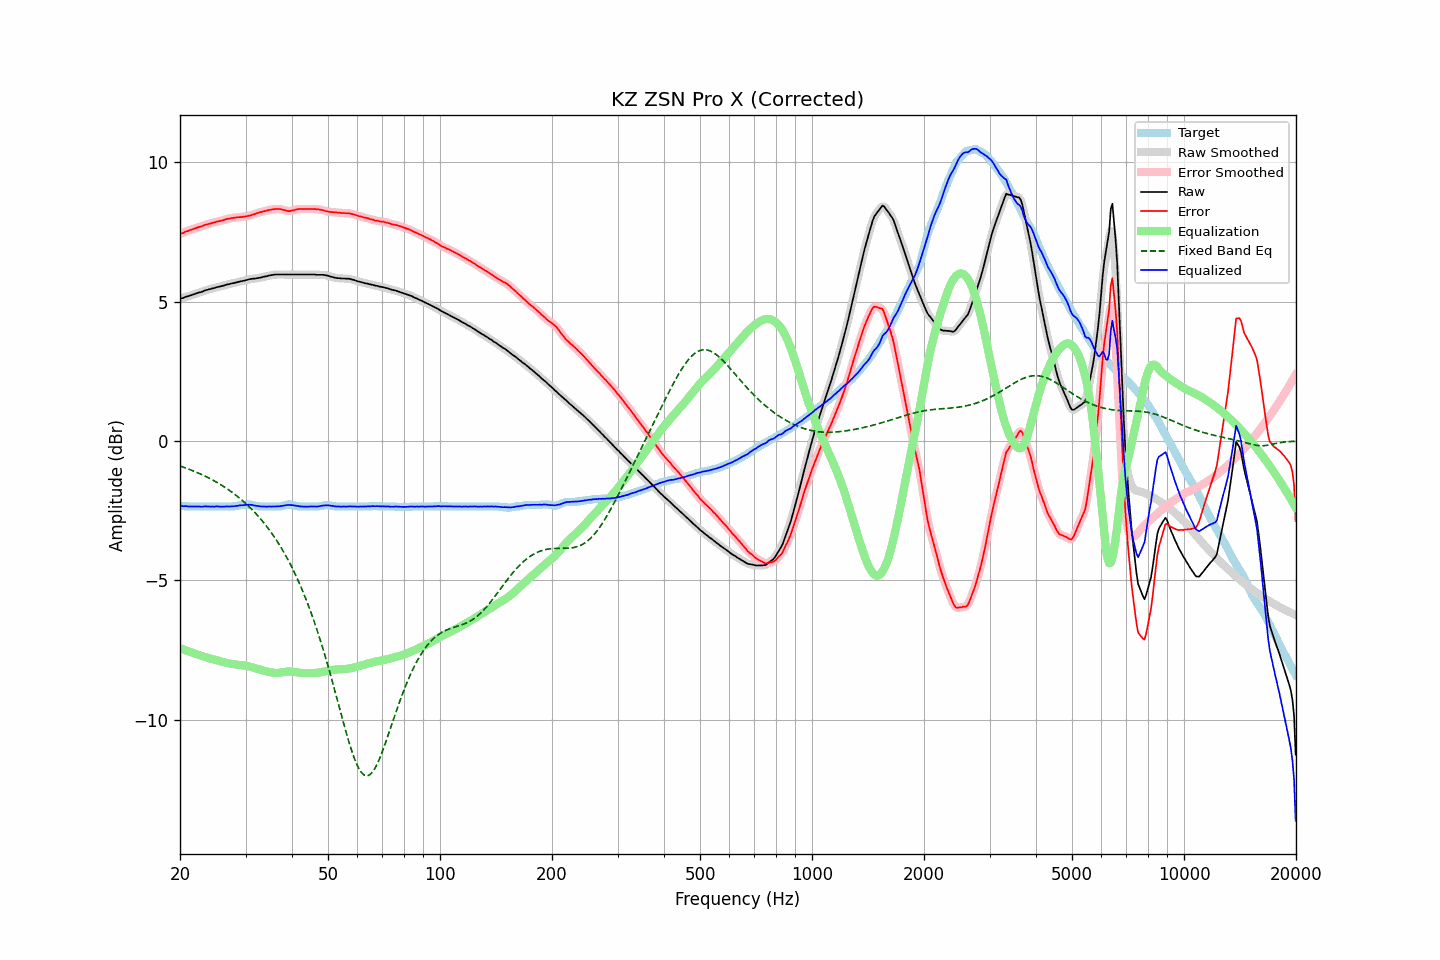

Source data for this figure (header and first rows):
frequency, raw, error, smoothed, error_smoothed, equalization, fixed_band_eq, equalized_raw, equalized_smoothed, target
20.00, 5.10, 7.43, 5.10, 7.43, -7.42, -0.90, -2.33, -2.33, -2.33
20.20, 5.12, 7.45, 5.12, 7.45, -7.45, -0.92, -2.33, -2.33, -2.33
20.40, 5.13, 7.46, 5.14, 7.47, -7.47, -0.94, -2.34, -2.33, -2.33
20.61, 5.16, 7.50, 5.16, 7.49, -7.49, -0.96, -2.33, -2.34, -2.34
20.81, 5.18, 7.52, 5.17, 7.51, -7.51, -0.98, -2.33, -2.34, -2.34
21.02, 5.19, 7.53, 5.19, 7.54, -7.54, -1.00, -2.35, -2.34, -2.34
21.23, 5.21, 7.56, 5.21, 7.56, -7.56, -1.02, -2.35, -2.35, -2.35
21.44, 5.23, 7.58, 5.23, 7.58, -7.58, -1.04, -2.35, -2.35, -2.35
21.66, 5.25, 7.60, 5.25, 7.60, -7.60, -1.07, -2.35, -2.35, -2.35
21.87, 5.27, 7.62, 5.27, 7.62, -7.62, -1.09, -2.35, -2.35, -2.35
22.09, 5.29, 7.64, 5.29, 7.64, -7.64, -1.11, -2.35, -2.35, -2.35
22.31, 5.31, 7.66, 5.31, 7.66, -7.66, -1.14, -2.35, -2.35, -2.35
22.54, 5.33, 7.68, 5.32, 7.67, -7.68, -1.16, -2.35, -2.35, -2.35
22.76, 5.34, 7.69, 5.34, 7.69, -7.70, -1.19, -2.36, -2.35, -2.35
22.99, 5.36, 7.71, 5.36, 7.71, -7.71, -1.22, -2.36, -2.35, -2.35
23.22, 5.39, 7.74, 5.38, 7.73, -7.73, -1.24, -2.34, -2.35, -2.35
23.45, 5.41, 7.76, 5.41, 7.75, -7.75, -1.27, -2.34, -2.34, -2.35
23.69, 5.42, 7.77, 5.42, 7.77, -7.77, -1.30, -2.35, -2.34, -2.35
23.92, 5.44, 7.79, 5.44, 7.79, -7.79, -1.33, -2.35, -2.35, -2.35
24.16, 5.45, 7.80, 5.45, 7.80, -7.80, -1.36, -2.35, -2.35, -2.35
24.40, 5.47, 7.82, 5.47, 7.82, -7.82, -1.39, -2.35, -2.35, -2.35
24.65, 5.48, 7.83, 5.48, 7.83, -7.83, -1.42, -2.35, -2.35, -2.35
24.89, 5.50, 7.85, 5.50, 7.85, -7.85, -1.45, -2.35, -2.35, -2.35
25.14, 5.52, 7.87, 5.51, 7.86, -7.86, -1.48, -2.34, -2.35, -2.35
25.39, 5.53, 7.88, 5.53, 7.88, -7.88, -1.52, -2.35, -2.35, -2.35
25.65, 5.54, 7.89, 5.54, 7.89, -7.89, -1.55, -2.35, -2.35, -2.35
25.91, 5.56, 7.91, 5.56, 7.90, -7.91, -1.59, -2.35, -2.35, -2.35
26.16, 5.57, 7.92, 5.57, 7.92, -7.92, -1.63, -2.35, -2.35, -2.35
26.43, 5.59, 7.94, 5.59, 7.94, -7.94, -1.66, -2.35, -2.35, -2.35
26.69, 5.61, 7.96, 5.60, 7.95, -7.95, -1.70, -2.34, -2.35, -2.35
26.96, 5.62, 7.97, 5.62, 7.97, -7.97, -1.74, -2.35, -2.35, -2.35
27.23, 5.63, 7.98, 5.63, 7.98, -7.98, -1.78, -2.35, -2.35, -2.35
27.50, 5.65, 8.00, 5.64, 7.99, -7.99, -1.82, -2.34, -2.35, -2.35
27.77, 5.66, 8.00, 5.66, 8.00, -8.00, -1.86, -2.34, -2.34, -2.34
28.05, 5.67, 8.01, 5.67, 8.01, -8.01, -1.91, -2.34, -2.33, -2.34
28.33, 5.69, 8.02, 5.69, 8.01, -8.01, -1.95, -2.33, -2.33, -2.33
28.62, 5.70, 8.02, 5.70, 8.02, -8.02, -2.00, -2.32, -2.32, -2.32
28.90, 5.72, 8.03, 5.72, 8.02, -8.03, -2.05, -2.31, -2.31, -2.31
29.19, 5.73, 8.03, 5.73, 8.03, -8.03, -2.09, -2.30, -2.30, -2.30
29.48, 5.74, 8.04, 5.74, 8.04, -8.04, -2.14, -2.30, -2.30, -2.30
29.78, 5.75, 8.05, 5.75, 8.05, -8.05, -2.19, -2.30, -2.30, -2.30
30.08, 5.77, 8.06, 5.77, 8.06, -8.06, -2.25, -2.29, -2.29, -2.29
30.38, 5.78, 8.07, 5.78, 8.07, -8.07, -2.30, -2.29, -2.29, -2.29
30.68, 5.80, 8.08, 5.80, 8.08, -8.08, -2.35, -2.28, -2.28, -2.28
30.99, 5.81, 8.09, 5.81, 8.09, -8.10, -2.41, -2.29, -2.29, -2.28
31.30, 5.82, 8.12, 5.82, 8.11, -8.11, -2.47, -2.29, -2.30, -2.30
31.61, 5.82, 8.13, 5.82, 8.13, -8.13, -2.53, -2.31, -2.31, -2.31
31.93, 5.83, 8.15, 5.83, 8.15, -8.15, -2.59, -2.32, -2.32, -2.32
32.24, 5.84, 8.17, 5.84, 8.17, -8.17, -2.65, -2.33, -2.33, -2.33
32.57, 5.85, 8.19, 5.85, 8.19, -8.19, -2.72, -2.34, -2.34, -2.34
32.89, 5.86, 8.21, 5.86, 8.21, -8.20, -2.78, -2.34, -2.34, -2.35
33.22, 5.87, 8.22, 5.87, 8.22, -8.22, -2.85, -2.35, -2.35, -2.35
33.55, 5.89, 8.24, 5.88, 8.23, -8.24, -2.92, -2.35, -2.35, -2.35
33.89, 5.90, 8.25, 5.90, 8.25, -8.25, -2.99, -2.35, -2.35, -2.35
34.23, 5.91, 8.26, 5.91, 8.26, -8.26, -3.07, -2.35, -2.35, -2.35
34.57, 5.93, 8.28, 5.93, 8.27, -8.28, -3.14, -2.35, -2.35, -2.35
34.92, 5.94, 8.29, 5.94, 8.29, -8.29, -3.22, -2.35, -2.35, -2.35
35.27, 5.95, 8.30, 5.95, 8.30, -8.30, -3.30, -2.35, -2.35, -2.35
35.62, 5.96, 8.31, 5.96, 8.31, -8.31, -3.38, -2.35, -2.35, -2.35
35.97, 5.97, 8.32, 5.97, 8.31, -8.31, -3.47, -2.34, -2.35, -2.35
... 635 more rows
